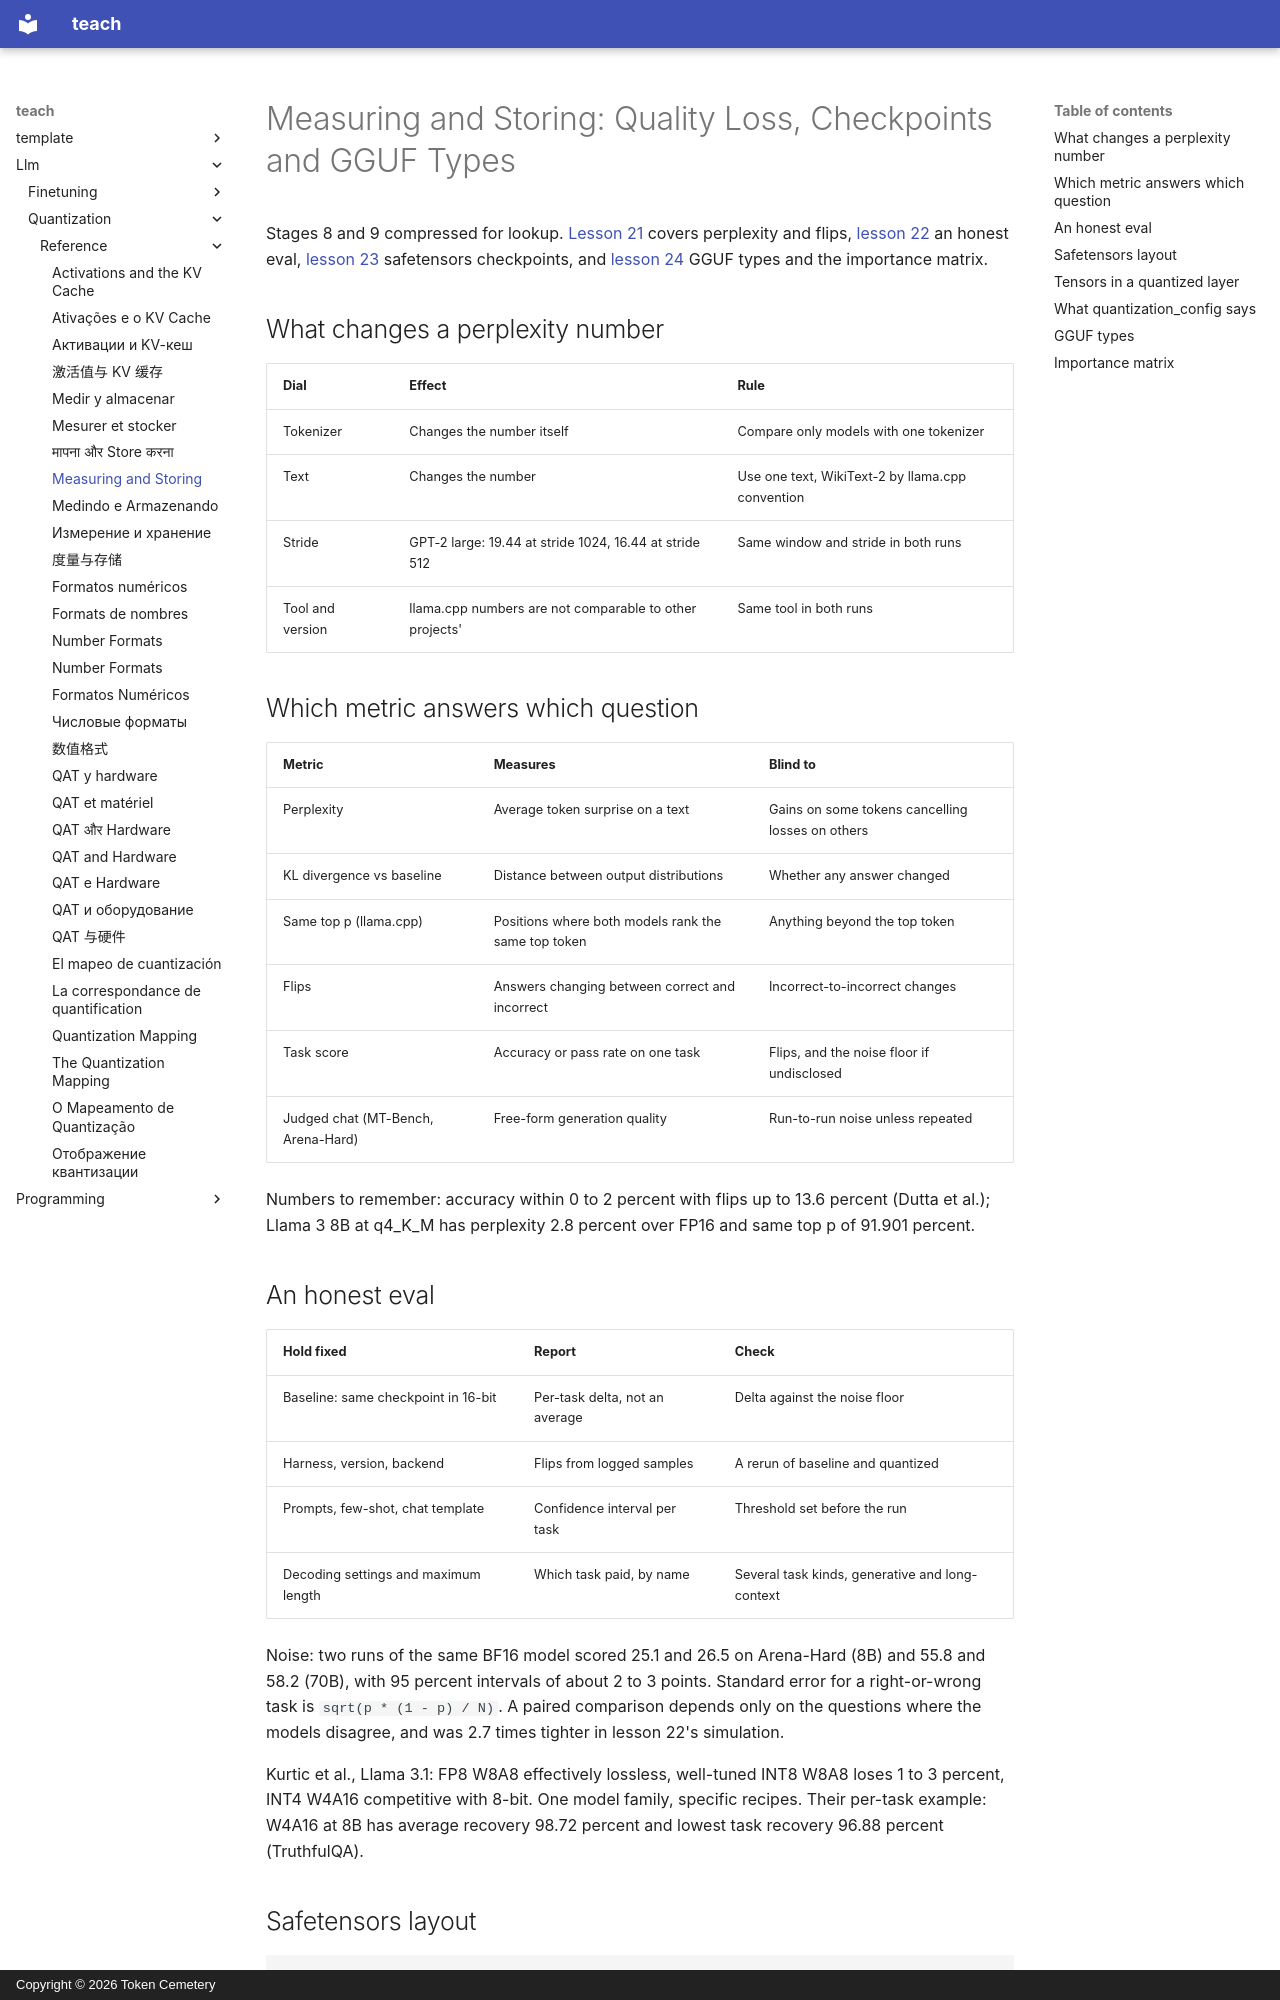

repository: TokenCemetery/teach · page: llm/quantization/reference/measuring-and-storing/index.html · generator: mkdocs · copyright: Copyright © 2026 Token Cemetery

---
title: Measuring and Storing
description: An honest quantization eval, and how to read a quantized checkpoint or GGUF type
type: reference
---

# Measuring and Storing: Quality Loss, Checkpoints and GGUF Types

Stages 8 and 9 compressed for lookup. [Lesson 21](../lessons/0021-perplexity-and-its-limits.md) covers perplexity and flips, [lesson 22](../lessons/0022-an-honest-quantization-eval.md) an honest eval, [lesson 23](../lessons/0023-quantized-checkpoints.md) safetensors checkpoints, and [lesson 24](../lessons/0024-gguf-quant-types.md) GGUF types and the importance matrix.

## What changes a perplexity number

| Dial | Effect | Rule |
|---|---|---|
| Tokenizer | Changes the number itself | Compare only models with one tokenizer |
| Text | Changes the number | Use one text, WikiText-2 by llama.cpp convention |
| Stride | GPT-2 large: 19.44 at stride 1024, 16.44 at stride 512 | Same window and stride in both runs |
| Tool and version | llama.cpp numbers are not comparable to other projects' | Same tool in both runs |

## Which metric answers which question

| Metric | Measures | Blind to |
|---|---|---|
| Perplexity | Average token surprise on a text | Gains on some tokens cancelling losses on others |
| KL divergence vs baseline | Distance between output distributions | Whether any answer changed |
| Same top p (llama.cpp) | Positions where both models rank the same top token | Anything beyond the top token |
| Flips | Answers changing between correct and incorrect | Incorrect-to-incorrect changes |
| Task score | Accuracy or pass rate on one task | Flips, and the noise floor if undisclosed |
| Judged chat (MT-Bench, Arena-Hard) | Free-form generation quality | Run-to-run noise unless repeated |

Numbers to remember: accuracy within 0 to 2 percent with flips up to 13.6 percent (Dutta et al.); Llama 3 8B at q4_K_M has perplexity 2.8 percent over FP16 and same top p of 91.901 percent.

## An honest eval

| Hold fixed | Report | Check |
|---|---|---|
| Baseline: same checkpoint in 16-bit | Per-task delta, not an average | Delta against the noise floor |
| Harness, version, backend | Flips from logged samples | A rerun of baseline and quantized |
| Prompts, few-shot, chat template | Confidence interval per task | Threshold set before the run |
| Decoding settings and maximum length | Which task paid, by name | Several task kinds, generative and long-context |

Noise: two runs of the same BF16 model scored 25.1 and 26.5 on Arena-Hard (8B) and 55.8 and 58.2 (70B), with 95 percent intervals of about 2 to 3 points. Standard error for a right-or-wrong task is `sqrt(p * (1 - p) / N)`. A paired comparison depends only on the questions where the models disagree, and was 2.7 times tighter in lesson 22's simulation.

Kurtic et al., Llama 3.1: FP8 W8A8 effectively lossless, well-tuned INT8 W8A8 loses 1 to 3 percent, INT4 W4A16 competitive with 8-bit. One model family, specific recipes. Their per-task example: W4A16 at 8B has average recovery 98.72 percent and lowest task recovery 96.88 percent (TruthfulQA).
